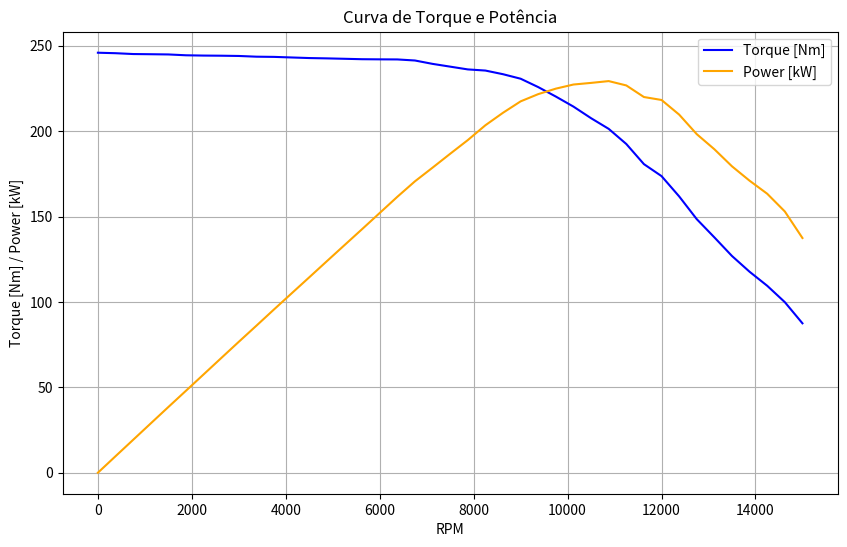

Source code (Python):
import math
import matplotlib.pyplot as plt
from scipy.optimize import minimize
import numpy as np
import scipy.optimize as opt


####################


class Transmission:
    
    #Construtores com as variáveis mais recorrentes como entrada do código
    def __init__(self, *, cgx, cgy, massa, entre_eixos, coeficiente_atrito, raio_pneu, aceleracao_ideal, reducao_primaria, reducao_unica):
        self.cgx = cgx
        self.cgy = cgy
        self. massa = massa
        self.entre_eixos =entre_eixos
        self.coeficiente_atrito = coeficiente_atrito
        self.raio_pneu = raio_pneu
        self.aceleracao_ideal = aceleracao_ideal
        self.reducao_primaria = reducao_primaria
        self. reducao_unica = reducao_unica
        
    # Valores experimentais para a curva de torque e potência
    matriz_dados = [
        {"rpm": 0, "potencia": 0.0, "torque": 245.89},
        {"rpm": 375, "potencia": 9.645583738270778, "torque": 245.61},
        {"rpm": 750, "potencia": 19.252680965147455, "torque": 245.12},
        {"rpm": 1125, "potencia": 28.866061704088473, "torque": 245.01},
        {"rpm": 1500, "potencia": 38.46766085790885, "torque": 244.88},
        {"rpm": 1875, "potencia": 47.988359793900806, "torque": 244.39},
        {"rpm": 2250, "potencia": 57.54597436327078, "torque": 244.22},
        {"rpm": 2625, "potencia": 67.11497779825737, "torque": 244.14},
        {"rpm": 3000, "potencia": 76.65570542895443, "torque": 243.99},
        {"rpm": 3375, "potencia": 86.08922063505362, "torque": 243.57},
        {"rpm": 3750, "potencia": 95.60756325402146, "torque": 243.45},
        {"rpm": 4125, "potencia": 105.02144248491958, "torque": 243.11},
        {"rpm": 4500, "potencia": 114.40861678954424, "torque": 242.77},
        {"rpm": 4875, "potencia": 123.84566647117964, "torque": 242.58},
        {"rpm": 5250, "potencia": 133.2403024463807, "torque": 242.34},
        {"rpm": 5625, "potencia": 142.61019709282843, "torque": 242.09},
        {"rpm": 6000, "potencia": 152.06727546916892, "torque": 242.01},
        {"rpm": 6375, "potencia": 161.53809902815016, "torque": 241.96},
        {"rpm": 6750, "potencia": 170.60206518096516, "torque": 241.34},
        {"rpm": 7125, "potencia": 178.6025469168901, "torque": 239.36},
        {"rpm": 7500, "potencia": 186.73026977211796, "torque": 237.74},
        {"rpm": 7875, "potencia": 194.7307515080429, "torque": 236.12},
        {"rpm": 8250, "potencia": 203.42477588806972, "torque": 235.45},
        {"rpm": 8625, "potencia": 210.73839121146113, "torque": 233.31},
        {"rpm": 9000, "potencia": 217.41265918230565, "torque": 230.67},
        {"rpm": 9375, "potencia": 221.6508880697051, "torque": 225.76},
        {"rpm": 9750, "potencia": 224.86019185656838, "torque": 220.22},
        {"rpm": 10125, "potencia": 227.2738459282842, "torque": 214.34},
        {"rpm": 10500, "potencia": 228.22501256702415, "torque": 207.55},
        {"rpm": 10875, "potencia": 229.2806425938338, "torque": 201.32},
        {"rpm": 11250, "potencia": 226.73660564678286, "torque": 192.45},
        {"rpm": 11625, "potencia": 219.9531616538204, "torque": 180.67},
        {"rpm": 12000, "potencia": 218.2263739946381, "torque": 173.65},
        {"rpm": 12375, "potencia": 209.6627324899464, "torque": 161.78},
        {"rpm": 12750, "potencia": 198.2173152647453, "torque": 148.45},
        {"rpm": 13125, "potencia": 189.38112642426276, "torque": 137.78},
        {"rpm": 13500, "potencia": 179.38170241286863, "torque": 126.88},
        {"rpm": 13875, "potencia": 170.95276369805632, "torque": 117.65},
        {"rpm": 14250, "potencia": 163.32104557640753, "torque": 109.44},
        {"rpm": 14625, "potencia": 152.94618171916892, "torque": 99.86},
        {"rpm": 15000, "potencia": 137.40470006702415, "torque": 87.47}
    ]

    def CalculateOutputs(self, optimized_cp):
        peso = self.massa * 9.81
        reacao_traseira = (peso * (self.cgx * 0.001)) / (self.entre_eixos * 0.001)
        reacao_dianteira = self.massa * 9.81 - reacao_traseira
        forca_trativa = (reacao_traseira * self.coeficiente_atrito) / (1 - ((self.cgy * 0.001) * self.coeficiente_atrito) / (self.entre_eixos * 0.001))
        transferencia_longitudinal = (forca_trativa * self.cgy * 0.001) / (self.entre_eixos * 0.001)
        carga_traseira = reacao_traseira + transferencia_longitudinal
        pico_torque_traseiro = carga_traseira * self.raio_pneu * 0.001 * self.coeficiente_atrito
        carga_pneu = carga_traseira / 2
        torque_pneu = forca_trativa * self.raio_pneu * 0.001
        reducao_final = self.reducao_primaria * self.reducao_unica
        torque_necessario_motor = pico_torque_traseiro / (self.reducao_unica * self.reducao_primaria * optimized_cp)
        aceleracao_primaria_real = (forca_trativa / self.massa) / 9.81
        aceleracao_primaria_ideal = self.aceleracao_ideal * 9.81
        aceleraco_real_final = aceleracao_primaria_real * 9.81
        forca_trativa_ideal = self.massa * aceleracao_primaria_ideal
        torque_pneu_ideal = forca_trativa_ideal * self.raio_pneu * 0.001
        torque_necessario_motor = torque_pneu_ideal / (self.reducao_unica * self.reducao_primaria * optimized_cp)
        transferencia_carga_ideal = (forca_trativa_ideal * self.cgy) / self.entre_eixos
        transferencia_carga_real = (forca_trativa * self.cgy) / self.entre_eixos
        carga_traseira_ideal = reacao_traseira + transferencia_carga_ideal
        return peso, reacao_traseira, reacao_dianteira, forca_trativa, transferencia_longitudinal, carga_traseira, pico_torque_traseiro, carga_pneu, torque_pneu, reducao_final, torque_necessario_motor, aceleracao_primaria_real, aceleracao_primaria_ideal, aceleraco_real_final, forca_trativa_ideal, torque_pneu_ideal, torque_necessario_motor, transferencia_carga_ideal, transferencia_carga_real, carga_traseira_ideal

    def show_results(self, optimized_cp): #Alterei o nome para diferenciar da classse
        peso, reacao_traseira, reacao_dianteira, forca_trativa, transferencia_longitudinal, carga_traseira, pico_torque_traseiro, carga_pneu, torque_pneu, reducao_final, torque_necessario_motor, aceleracao_primaria_real, aceleracao_primaria_ideal, aceleraco_real_final, forca_trativa_ideal, torque_pneu_ideal, torque_necessario_motor, transferencia_carga_ideal, transferencia_carga_real, carga_traseira_ideal = Transmission.CalculateOutputs(self, optimized_cp)
        rpm_values, torque_values, power_values = Transmission.CurveTorquePower()
        
        # Print dos resultados obtidos
        print(f'''Resultados:
            peso: {peso}N
            Reação no eixo traseiro: {reacao_traseira}N
            Reação no eixo dianteiro: {reacao_dianteira}N
            Força trativa: {forca_trativa}N
            Transferência de carga longitudinal: {transferencia_longitudinal}N
            Carga no eixo traseiro: {carga_traseira}N
            Pico de torque no eixo traseiro: {pico_torque_traseiro}Nm
            Carga no pneu: {carga_pneu}N
            Torque no pneu: {torque_pneu}Nm
            Redução final: {reducao_final}
            Torque necessário no motor: {torque_necessario_motor}Nm
            Aceleração primária real (g): {aceleracao_primaria_real}
            Aceleração final ideal: {aceleracao_primaria_ideal}m/s²
            Aceleração final real: {aceleraco_real_final}m/s²
            Força trativa ideal: {forca_trativa_ideal}N
            Torque no pneu ideal: {torque_pneu_ideal}Nm
            Torque no motor ideal: {torque_necessario_motor}Nm
            Transferência de carga ideal: {transferencia_carga_ideal}N
            Transferência de carga real: {transferencia_carga_real}N
            Carga total no eixo traseiro ideal: {carga_traseira_ideal}N\n
            ''')
        
        print("\nMatriz de RPM, Torque e Potência:")
        print("RPM\t\tTorque (Nm)\tPotência (kW)")
        
        for data in Transmission.matriz_dados:
            rpm = data["rpm"]
            torque = data["torque"]
            potencia = data["potencia"]
            print("{:.2f}\t\t{:.2f}\t\t{:.2f}".format(rpm, torque, potencia))

        # Plotando o gráfico
        plt.figure(figsize=(10, 6))
        plt.plot(rpm_values, torque_values, label='Torque [Nm]', color='blue')
        plt.plot(rpm_values, power_values, label='Power [kW]', color='orange')
        plt.title("Curva de Torque e Potência")
        plt.xlabel('RPM')
        plt.ylabel('Torque [Nm] / Power [kW]')
        plt.legend()
        plt.grid(True)
        plt.show()

    # Definindo a função objetivo para otimização de cp
    def objective_function(cp, self): #Por conta da funcão de otimização, o self é passado como segundo argumento
        # Calcula os outputs
        outputs = Transmission.CalculateOutputs(self, cp)
        torque_necessario_motor = outputs[10]  # Torque necessário no motor
        target_torque_necessario_motor = 80.0  # Alvo para o torque necessário no motor
        
        # Calcular o desempenho do carro com o cp atual
        performance = Transmission.CarPerformance(self, cp)
        
        # Extrair a velocidade linear máxima e a menor força final
        max_velocidade_linear = max([p['velocidade_linear'] for p in performance])
        min_forca_final = min([p['forca_final'] for p in performance])
        
        # Penalidades para as novas condições
        penalty = 0
        if max_velocidade_linear < 100:
            penalty += (100 - max_velocidade_linear) ** 2
        if min_forca_final <= 0:
            penalty += abs(min_forca_final) * 1000
        
        
        
        # A função objetivo será a diferença absoluta entre torque_necessario_motor e o valor alvo com penalidade
        return abs(torque_necessario_motor - target_torque_necessario_motor) + penalty

    # Função que realiza a otimização do parâmetro cp
    def optimize_cp(self):
        
        initial_guess = 1.5  # Chute inicial para cp
        result = minimize(Transmission.objective_function, initial_guess, args = (self), method='BFGS')
        return result.x[0], result.fun

    # Função de desempenho do carro
    def CarPerformance(self, optimized_cp):
        peso = self.massa * 9.81
        rendimento_transmissao = 0.9
        transmissao_motor_roda = 0.9
        coeficiente_arrasto = 0.54
        densidade_ar = 1.162
        area_frontal = 1.06
        basic_f = 0.015
        speed_f = 0.012

        parametros = []

        for dado in Transmission.matriz_dados:
            # Cálculo da força trativa (N)
            forca_trativa = ((dado["torque"] * self.reducao_primaria * self.reducao_unica * optimized_cp) / (self.raio_pneu * 0.001)) * rendimento_transmissao
           
            # Cálculo da velocidade angular (rad/s)
            velocidade_angular = (dado["rpm"] * 2 * math.pi) / (60 * self.reducao_primaria * self.reducao_unica * optimized_cp)

            # Cálculo da velocidade linear (km/h)
            velocidade_linear = ((velocidade_angular * (self.raio_pneu * 0.001)) * transmissao_motor_roda) * 3.6

            # Cálculo da força de arrasto (N)
            fa = (densidade_ar * velocidade_linear ** 2 * coeficiente_arrasto * area_frontal) / 2

            # Cálculo da resistência de rolamento (N)
            rr = (basic_f + (3.24 * speed_f * ((velocidade_linear / 100 * 0.44704) ** 2.5))) * peso

            # Cálculo da força final (N)
            forca_final = forca_trativa - fa - rr

            # Armazenar os parâmetros calculados em um dicionário
            parametro = {"forca_trativa": forca_trativa,"va": velocidade_angular,"velocidade_linear": velocidade_linear,"fa": fa,"rr": rr,"forca_final": forca_final}

            parametros.append(parametro)

        # Retornar os parâmetros calculados
        return parametros 
    
    def print_car_performance(self, optimized_cp):
        performance = Transmission.CarPerformance(self, optimized_cp)
        print("Força Trativa [N]\tVelocidade Angular [rad/s]\tVelocidade Linear [km/h]")
        
        for param in performance:
            print(f"{param['forca_trativa']}\t{param['va']}\t{param['velocidade_linear']}")
        
        print("\nForça de Arrasto [N]\tResistência de Rolamento [N]\tForça Final [N]")
        for param in performance:
            print(f"{param['fa']}\t{param['rr']}\t{param['forca_final']}")

    def HalfShaftsSizing(self, optimized_cp, fsi=1.25, tet=786, tec=471.6, dif=1):
        # Obtendo o maior torque do motor a partir dos dados experimentais 
        torque_max_motor = max(data["torque"] for data in Transmission.matriz_dados)
        
        # Calculando o torque máximo nos semieixos
        torque_max_semieixo = torque_max_motor * self.reducao_primaria * self.reducao_unica * optimized_cp * dif
        
        # Calculando o torque máximo de projeto
        torque_max_projeto = torque_max_semieixo * fsi
        
        # Calculando o diâmetro dos semieixos (mm)
        diametro_semieixo = (((2 * torque_max_projeto) / (math.pi * tec * 10 ** 6)) ** (1 / 3)) * 2000
        
        # Calculando o fator de segurança obtido
        fator_seguranca_obtido = (math.pi * (((diametro_semieixo / 1000) / 2) ** 3) * tec * (10 ** 6)) / (2 * torque_max_semieixo)
        
        # Calculando o fator de segurança para 1 polegada
        fs1p = (math.pi * ((0.0254 / 2) ** 3) * tec * (10 ** 6)) / (2 * torque_max_semieixo)
        
        # Print dos resultados obtidos
        print("Dimensionamento dos Semieixos:")
        print("Torque máximo do motor:", torque_max_motor, "Nm")
        print("Torque máximo nos semieixos:", torque_max_semieixo, "Nm")
        print("Torque máximo de projeto:", torque_max_projeto, "Nm")
        print("Diâmetro dos semieixos:", diametro_semieixo, "mm")
        print("Fator de segurança ideal:", fsi)
        print("Fator de segurança obtido:", fator_seguranca_obtido)
        print("Fator de segurança para 1 polegada:", fs1p)
        
        return torque_max_motor, torque_max_semieixo, torque_max_projeto, diametro_semieixo, fator_seguranca_obtido, fs1p

    def CurveTorquePower():
        matriz_dados = Transmission.matriz_dados
        rpm_values = [data["rpm"] for data in matriz_dados]
        torque_values = [data["torque"] for data in matriz_dados]
        power_values = [data["potencia"] for data in matriz_dados]
        return rpm_values, torque_values, power_values
#Removi o método main de Transmissão pois se tornou obsoleto neste modelo

class Dynamics:
    
    def __init__(self, spring_type=None, spring_k=None, spring_F=None, spring_non_lin_coef=None,
                 tire_Fz=None, tire_Sa=None, tire_Ls=None, tire_friction_coef=None, damper_type=None, 
                 damper_V=None, damper_F_viscous=None, damper_K_friction=None, damper_F_static=None):
        # Modelo de mola
        self.spring_type = spring_type  # Hooke, Softening
        self.spring_k = spring_k  # rigidez da mola [N/m]
        self.spring_F = spring_F  # força que a mola recebe [N]
        self.spring_non_lin_coef = spring_non_lin_coef  # coeficiente de ganho não-linear
        # Modelo de pneu
        self.tire_Fz = tire_Fz  # carga vertical no pneu [N]
        self.tire_Sa = tire_Sa  # slip angle do pneu [rad]
        self.tire_Ls = tire_Ls  # longitudinal slip do pneu [Admensional]
        self.tire_type = 'Default'
        self.tire_friction_coef = tire_friction_coef # coeficiente de fricção entre o pneu e a pista
        # Modelo de amortecedor
        self.damper_type = damper_type # Coulumb, Integrated, Stribeck
        self.damper_V = damper_V # velocidade relativa amortecedor [m/s]
        self.damper_F_viscous = damper_F_viscous # força viscosa do fluído [N]
        self.damper_F_static = damper_F_static # coeficiente de fricção estática de coulumb [N]
        self.damper_K_friction = damper_K_friction # rigidez de fricção [N/m]

    def Tire(self, params):
        E, Cy, Cx, Cz, c1, c2 = params
        Cs = c1 * np.sin(2 * np.arctan(self.tire_Fz / c2))
        D = self.tire_friction_coef * self.tire_Fz
        Bz = Cs / (Cz * D)
        Bx = Cs / (Cx * D)
        By = Cs / (Cy * D)
        tire_lateral_force = D * np.sin(Cy * np.arctan(By * self.tire_Sa - E * (By * self.tire_Sa - np.arctan(By * self.tire_Sa))))
        tire_longitudinal_force = D * np.sin(Cx * np.arctan(9 * Bx * self.tire_Ls - E * (Bx * self.tire_Ls - np.arctan(Bx * self.tire_Ls))))
        tire_auto_align_moment = D * np.sin(Cz * np.arctan(Bz * self.tire_Sa - E * (Bz * self.tire_Sa - np.arctan(Bz * self.tire_Sa))))


        return tire_lateral_force, (10 + (tire_auto_align_moment/55)), tire_longitudinal_force
    
    #criação de uma função para o slip ratio dentro da classe Dynamics tendo em vista a reutilização com valores de freio e transmissão
    def slip_ratio(velocidade_angular, velocidade_linear, raio_pneu):
        slip_ratio = []
        for i in range(len(velocidade_angular)):
            if velocidade_linear != 0:
                value = (velocidade_angular[i] * raio_pneu /velocidade_linear) - 1
                
                slip_ratio.append(value)
        return slip_ratio
    
    def show_results(slip_ratio):
        print("Valores do Slip Ratio: ")
        
        for dado in slip_ratio:
            print(dado)


############### Testes ###########
car = Transmission(
        cgx = 853,  # mm
        cgy = 294,  # mm
        massa = 347,  # kg
        entre_eixos = 1567,  # mm
        coeficiente_atrito = 0.9 , # coeficiente de atrito
        raio_pneu = 259,  # mm
        aceleracao_ideal = 1.2,  # g
        reducao_primaria = 2.12,  # redução primária
        reducao_unica = 2.76,  # redução da marcha única
        )


#Por ser um parâmetro derivado de uma conta interna, é necessário atribuir o valor de optimized_cp antes de ininciar outros métodos
optimized_cp, objective_value = car.optimize_cp()
print(optimized_cp)
car.show_results(optimized_cp)
car.HalfShaftsSizing(optimized_cp)
car.print_car_performance(optimized_cp)


####### Cálculo de Slip Ratio ############

#Recebendo os dados da performance do carro. Aqui que se encontra dados da velocidade angular
performance_veiculo = car.CarPerformance(optimized_cp)

#Filtrando a velocidade angular e velocidade linear
velocidade_angular = [dado["va"] for dado in performance_veiculo]

#Atrinuindo um valor para o raio do pneu(em m)
raio_pneu = 0.259

#Chama a função de slip ratio e salva seus valores numa lista
#Utilizando uma velocidade arbitrária e fixa para o veículo
slip_ratio = Dynamics.slip_ratio(velocidade_angular, 90, raio_pneu)

Dynamics.show_results(slip_ratio)
